Photos from the image-classification dataset "electrical_equipment" in the GitHub repository aatif-pathan001/Transfer-Learning-Projects. Its 6 classes are: breaker, closed blade disconnect switch, current transformer, porcelain pin insulator, power transformer, recloser.

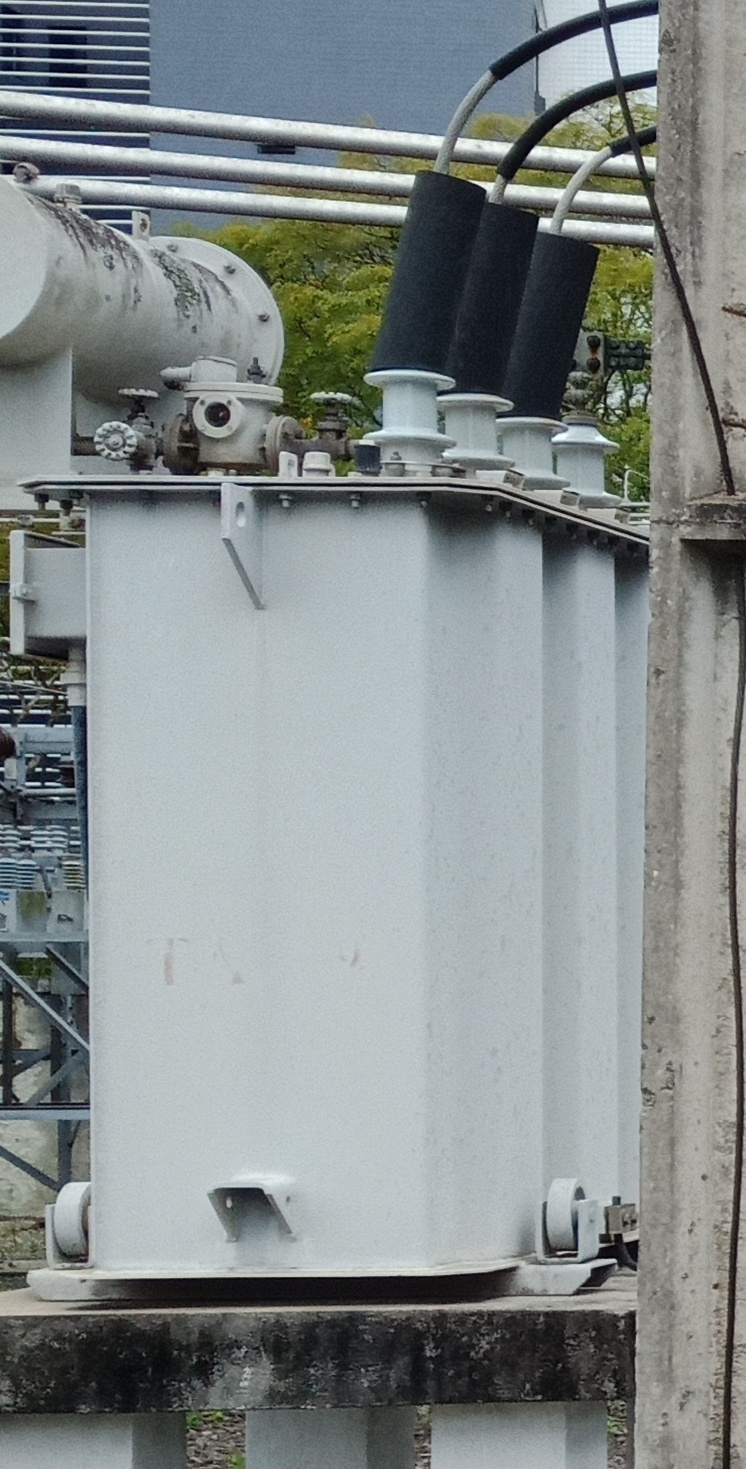
Label: power transformer

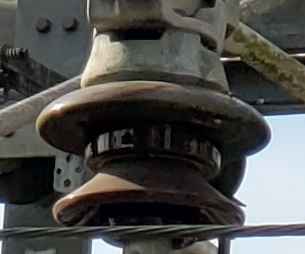
Label: porcelain pin insulator

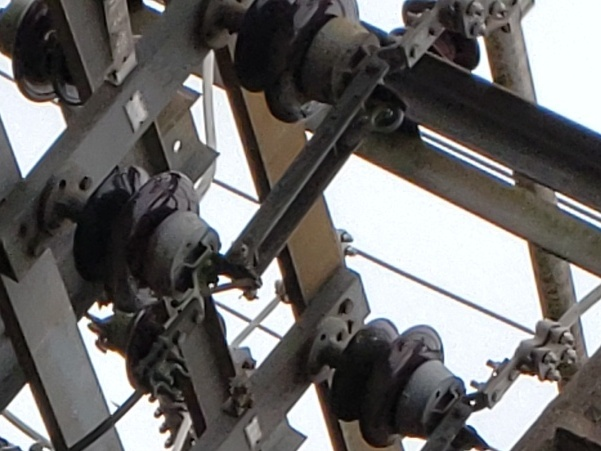
Label: closed blade disconnect switch

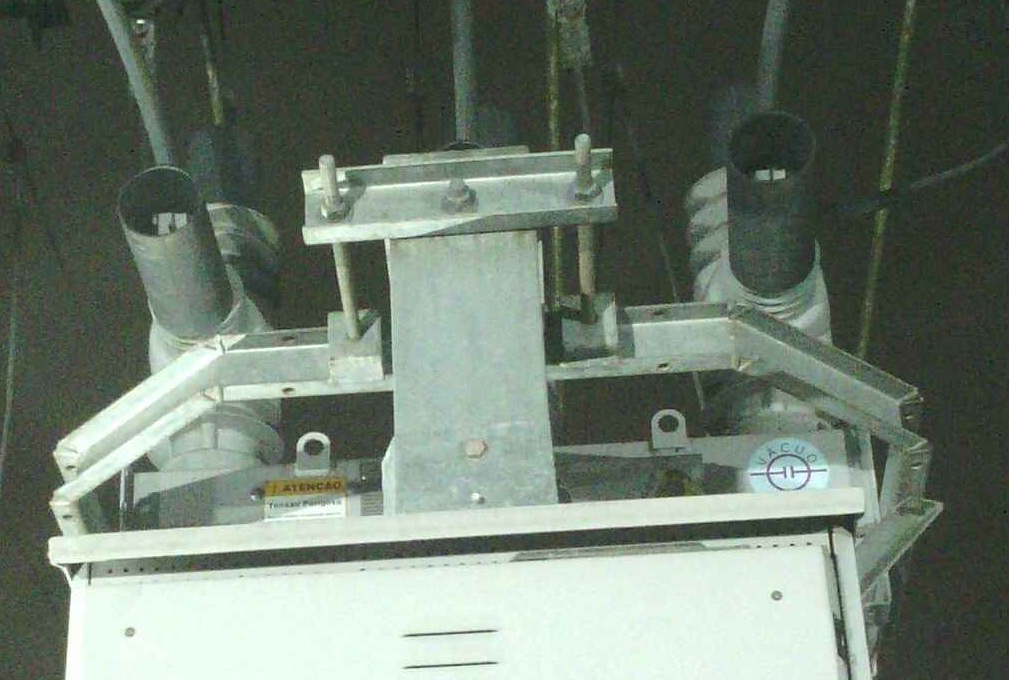
Label: recloser

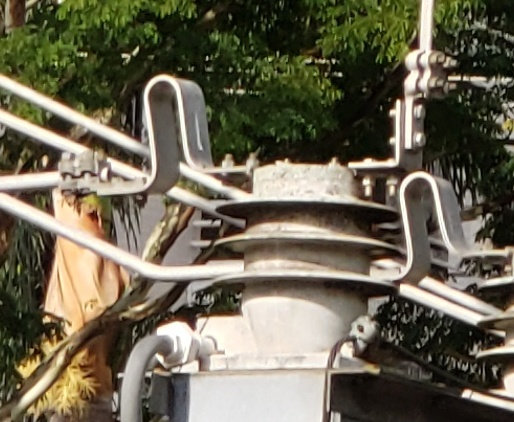
Label: current transformer

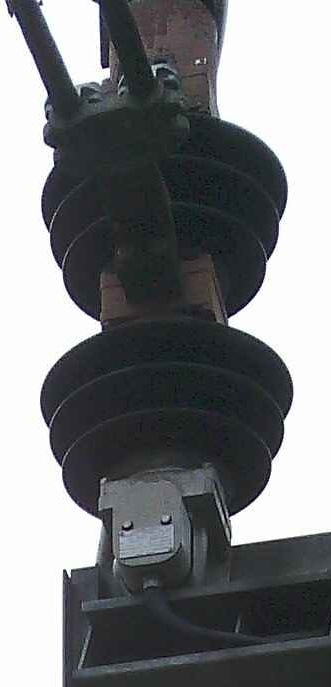
Label: breaker
